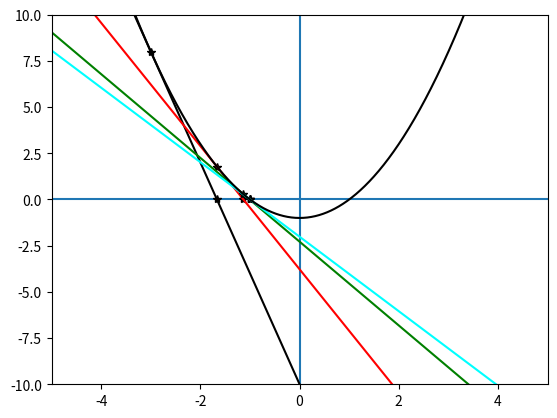

Reproduce this figure in Python.
# https://stackoverflow.com/questions/53289609/how-to-graph-points-with-sympy
# https://www.skytowner.com/explore/drawing_the_axis_line_in_matplotlib
# https://stackoverflow.com/questions/44806598/matplotlib-set-color-cycle-versus-set-prop-cycle
# https://matplotlib.org/stable/tutorials/intermediate/color_cycle.html#sphx-glr-tutorials-intermediate-color-cycle-py
import matplotlib.pyplot as plt
import numpy as np
import sympy as sym
from mpmath import *
from cycler import cycler
from matplotlib.pyplot import axes
from sympy import lambdify, symarray
from sympy.plotting import plot



# def iterate(x, func):
#     xn1 = 
#     yn1 = 
#     return xn1, yn1


x = sym.Symbol('x')
y1 = (x**2 - 1)
y2 = sym.diff(y1) #derivative of x**2

samplepoint = -3
repeat = 4

arr = symarray('',repeat)

count = 0

    

# --- PLOTTING --- #
fig, (ax) = plt.subplots()
ax.axhline(0) #x - axis line
ax.axvline(0) #y - axis line
xx = np.linspace(-5, 5, 1000)

cy = cycler(color=['black','red','green','cyan'])
ax.set_prop_cycle(cy)

while (count<repeat):
    yfx = y1.subs(x,samplepoint)
    slope = y2.subs(x,samplepoint)
    b = yfx - slope*samplepoint

    y = slope*x+b
    arr[count] = y

    yzero = -b/slope

    plt.plot(yzero, 0 , 'k*') # plot x and y coordinate of desired point
    plt.plot(samplepoint, yfx , 'k*')
    yy = np.transpose(lambdify(x, arr[count])(xx))
    ax.plot(xx, yy)
    samplepoint = yzero
    count = count + 1

print(arr)
yy2 = np.transpose(lambdify(x, [y1])(xx))

ax.plot(xx,yy2)

#print(yy.shape) # yy has 1000 different values (-5 - 5, 1000) and 4 different lines in it

plt.ylim(-10,10)
plt.xlim(-5,5)
plt.show()

#print(y2.subs(x,2))
